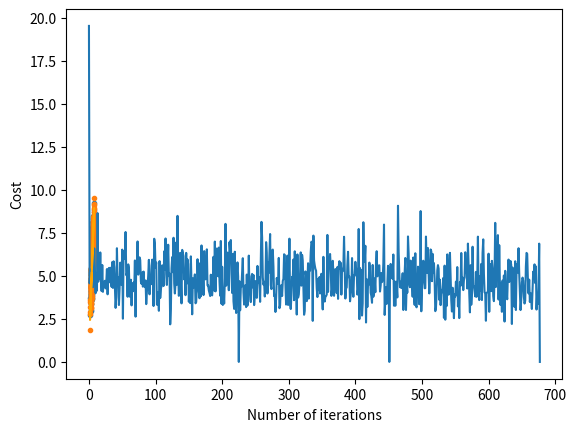

This chart was generated by the following Python code:
import numpy as np
import matplotlib.pyplot  as plt
# create the data
mean = np.array([5.0, 6.0])
cov = np.array([[1.0, 0.95], [0.95, 1.2]])
data = np.random.multivariate_normal(mean, cov, 8000)
# print(type(mean))
# print(data[:10])
# visualize the data
plt.scatter(data[:500, 0], data[:500, 1], marker='.')
plt.show() 
# train-test-split
data = np.hstack((np.ones((data.shape[0], 1)), data))
 # split the data in train and test model
split_factor = 0.90
split = int(split_factor * data.shape[0])
 
X_train = data[:split, :-1]
y_train = data[:split, -1].reshape((-1, 1))
X_test = data[split:, :-1]
y_test = data[split:, -1].reshape((-1, 1))
 
# linear regression using "mini-batch" gradient descent
# function to compute hypothesis / predictions
 
 
def hypothesis(X, theta):
    return np.dot(X, theta)
 
# function to compute gradient of error function w.r.t. theta
 
 
def gradient(X, y, theta):
    h = hypothesis(X, theta)
    grad = np.dot(X.transpose(), (h - y))
    return grad
 
# function to compute the error for current values of theta
 
 
def cost(X, y, theta):
    h = hypothesis(X, theta)
    J = np.dot((h - y).transpose(), (h - y))
    J /= 2
    return J[0]
 
# function to create a list containing mini-batches

def create_mini_batches(X, y, batch_size):
    mini_batches = []
    data = np.hstack((X, y))
    np.random.shuffle(data)
    n_minibatches = data.shape[0] // batch_size
    i = 0
 
    for i in range(n_minibatches + 1):
        mini_batch = data[i * batch_size:(i + 1)*batch_size, :]
        X_mini = mini_batch[:, :-1]
        Y_mini = mini_batch[:, -1].reshape((-1, 1))
        mini_batches.append((X_mini, Y_mini))
    if data.shape[0] % batch_size != 0:
        mini_batch = data[i * batch_size:data.shape[0]]
        X_mini = mini_batch[:, :-1]
        Y_mini = mini_batch[:, -1].reshape((-1, 1))
        mini_batches.append((X_mini, Y_mini))
    return mini_batches
 # function to perform mini-batch gradient descent
 
 
def gradientDescent(X, y, learning_rate=0.001, batch_size=32):
    theta = np.zeros((X.shape[1], 1))
    error_list = []
    max_iters = 3
    for itr in range(max_iters):
        mini_batches = create_mini_batches(X, y, batch_size)
        for mini_batch in mini_batches:
            X_mini, y_mini = mini_batch
            theta = theta - learning_rate * gradient(X_mini, y_mini, theta)
            error_list.append(cost(X_mini, y_mini, theta))
 
    return theta, error_list
# performing gradientdescent
theta, error_list = gradientDescent(X_train, y_train)
print("Bias = ", theta[0])
print("Coefficients = ", theta[1:])
 
# visualising gradient descent
plt.plot(error_list)
plt.xlabel("Number of iterations")
plt.ylabel("Cost")
plt.show() 

# predicting output for X_test
y_pred = hypothesis(X_test, theta)
plt.scatter(X_test[:, 1], y_test[:, ], marker='.')
plt.plot(X_test[:, 1], y_pred, color='orange')
plt.show()
 
# calculating error in predictions
error = np.sum(np.abs(y_test - y_pred) / y_test.shape[0]) 